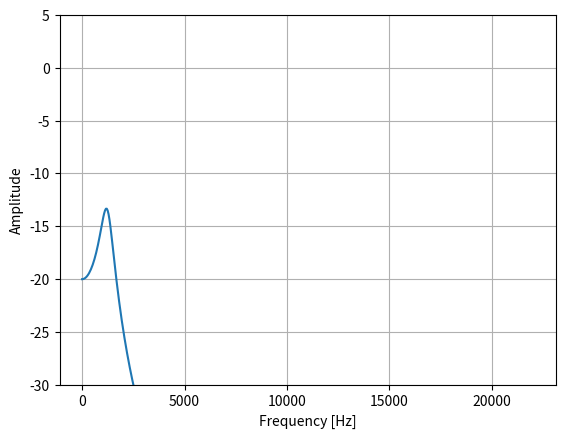

The script that saved this image:
from math import pi,sin,cos,sqrt,e,log10
import matplotlib.pyplot as plt

Q = 1
FFREQ = 400
GAIN = 1
SAMPLERATE = 44100
LENGTH = round((SAMPLERATE/1000)*1000)

NSAMPS = 1000
SFREQ = 100
STEP = SFREQ/SAMPLERATE

A = pow(10,GAIN)
OMEGA = 2*pi*FFREQ/SAMPLERATE
SN = sin(OMEGA)
CS = cos(OMEGA)
ALPHA = SN / (2*Q)
BETA = sqrt(A+A)
delayLine = [0] * 4

##Load coefficients
#Lowpass
a0 = 1 + ALPHA
b0 = ((1-CS) / 2)/a0
coefficients = [(1 - CS)/a0,((1-CS) / 2)/a0,(-2 * CS)/a0,(1 - ALPHA)/a0]

##PLOT FILTER CURVE
BINSIZE = 512  # number of frequency points
FSTEP = (SAMPLERATE/2) / BINSIZE  # distance between two frequency points
H = [0] * BINSIZE
for n in range(BINSIZE):
    f0 = n*FSTEP
    z = e**(2j*pi*f0/SAMPLERATE)

    num = b0 + coefficients[0]/z + coefficients[1]/z**2
    denom = a0 + coefficients[2]/z + coefficients[3]/z**2
    H[n]=abs(num/denom)
# Now just do the plotting
frange = [i*FSTEP for i in range(round((SAMPLERATE/2)/FSTEP))]
plt.plot(frange, [20*log10(h) for h in H])
plt.ylim((-30,5))
plt.grid(True)

##GERNATE SAMPLES
phase = 0
saw = list()
filtered = list()

for i in range(LENGTH):
    if phase >= 1:
        phase -= 1
    sample = (phase*2)-1
    phase += STEP
    saw.append(sample)
    output = (b0*sample) + (delayLine[0] * coefficients[0]) + (delayLine[1] * coefficients[1]) - (delayLine[2] * coefficients[2]) - (delayLine[3] * coefficients[3])
    delayLine[1] = delayLine[0]
    delayLine[0] = sample
    delayLine[3] = delayLine[2]
    delayLine[2] = output
    filtered.append(output)

import numpy as np
fft = np.fft.fft(saw)
T = STEP  # sampling interval 
N = len(saw)

# 1/T = frequency
f = np.linspace(0, 1 / T, N)

plt.ylabel("Amplitude")
plt.xlabel("Frequency [Hz]")
plt.bar(f[:N // 2], np.abs(fft)[:N // 2] * 1 / N, width=1.5)  # 1 / N is a normalization factor
plt.show()

##BIQUAD FILTERING
##Start generateting
phase = 0
saw = list()
filtered = list()

if phase >= 1:
    phase -= 1
sample = (phase*2)-1
phase += STEP
saw.append(sample)
output = (b0*sample) + (delayLine[0] * coefficients[0]) + (delayLine[1] * coefficients[1]) - (delayLine[2] * coefficients[2]) - (delayLine[3] * coefficients[3])
delayLine[1] = delayLine[0]
delayLine[0] = sample
delayLine[3] = delayLine[2]
delayLine[2] = output
filtered.append(output)

plt.plot(saw)
plt.plot(filtered)
plt.show()